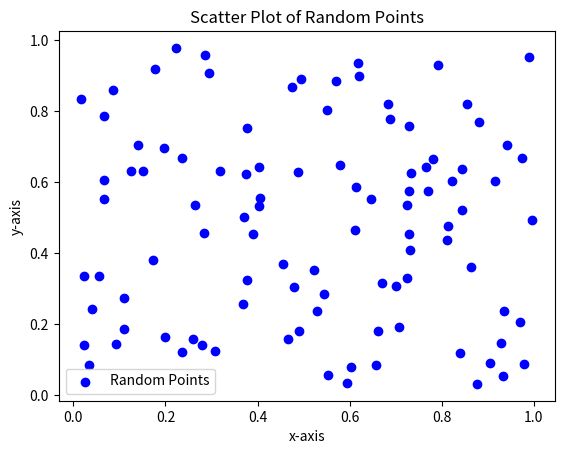

Write the Python code that produced this figure.
import numpy as np
import matplotlib.pyplot as plt

# Generate random data for scatter plot
x = np.random.rand(100)
y = np.random.rand(100)

# Create the scatter plot
plt.scatter(x, y, color='blue', label='Random Points')

# Add labels and title
plt.xlabel('x-axis')
plt.ylabel('y-axis')
plt.title('Scatter Plot of Random Points')

# Show the legend and plot
plt.legend()
plt.show()
